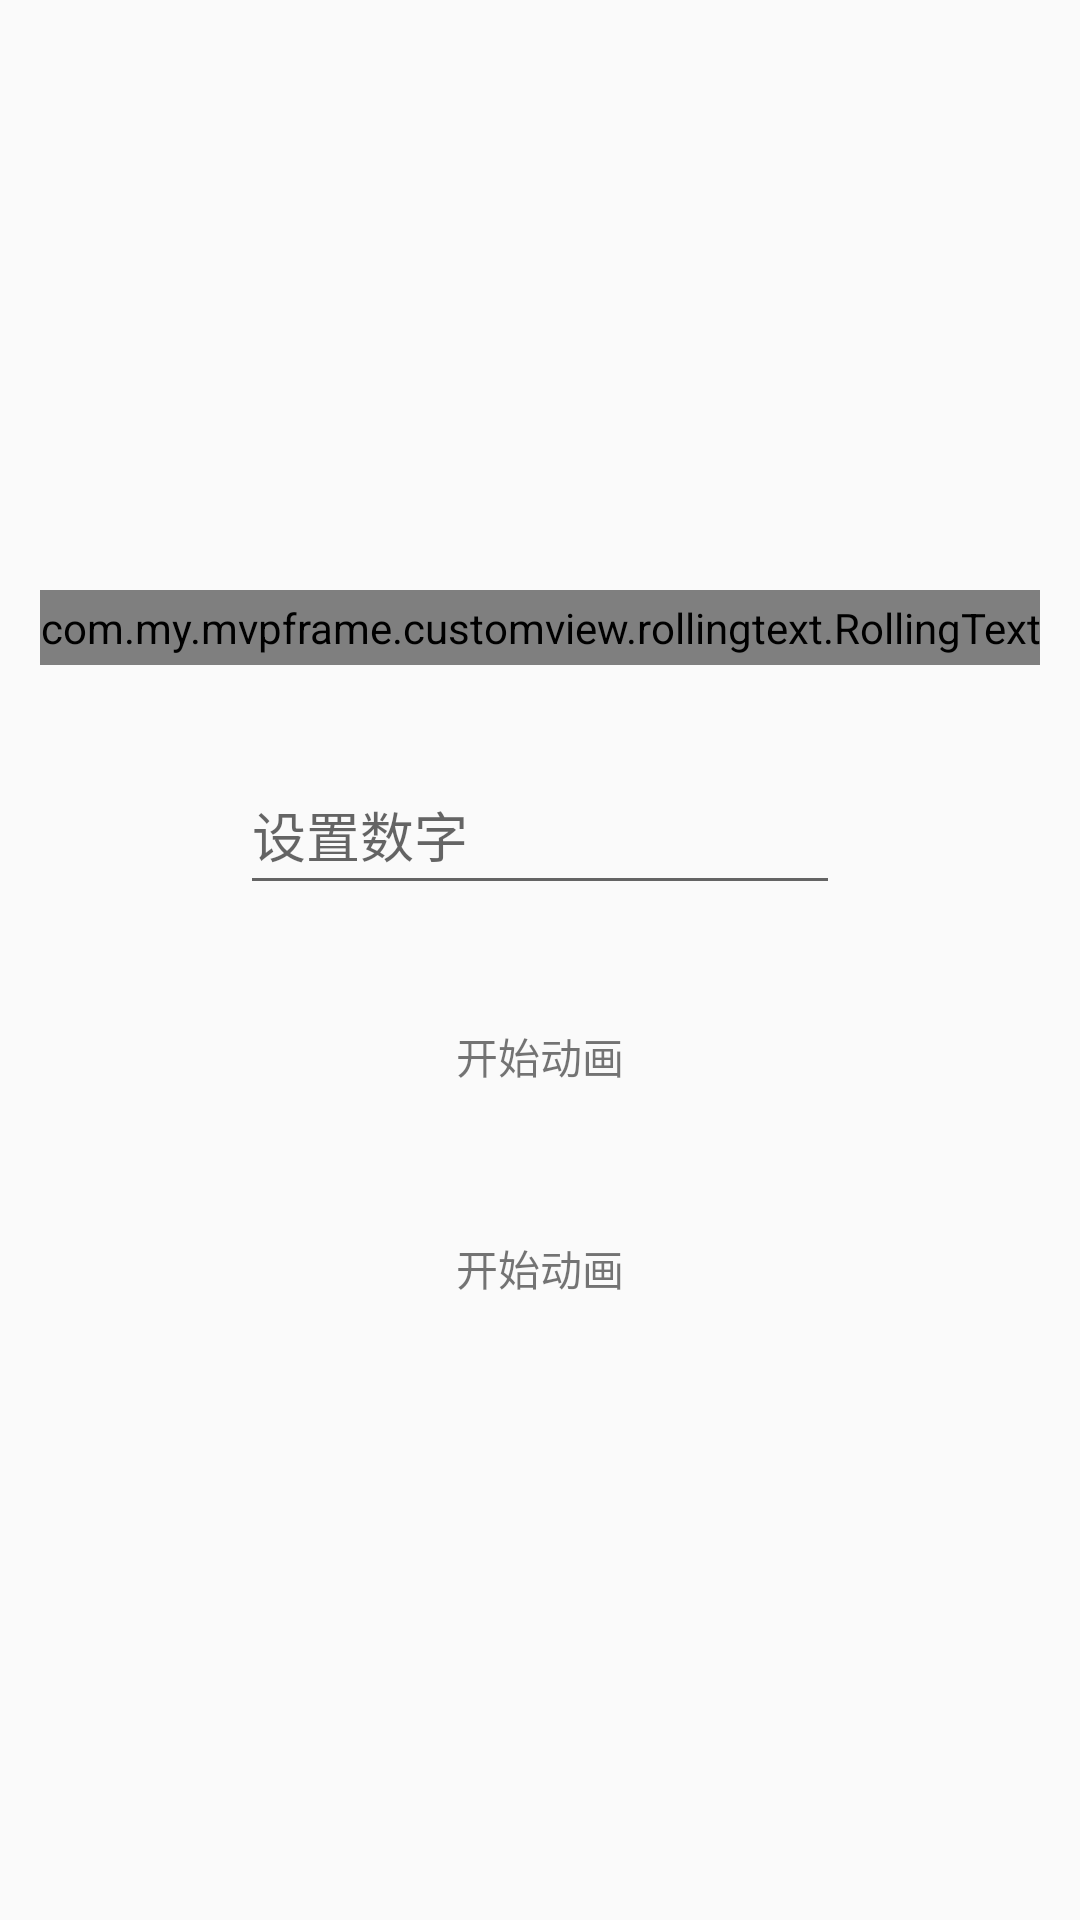

Layout XML and referenced resources for this Android screen:
<!-- AndroidManifest.xml: application theme AppTheme -->
<!-- res/layout/act_rolling_text.xml -->
<?xml version="1.0" encoding="utf-8"?>
<LinearLayout xmlns:android="http://schemas.android.com/apk/res/android"
    android:layout_width="match_parent"
    android:layout_height="match_parent"
    xmlns:app="http://schemas.android.com/apk/res-auto"
    android:gravity="center"
    android:orientation="vertical">

    <com.my.mvpframe.customview.rollingtext.RollingText
        android:id="@+id/rollingText"
        android:layout_width="wrap_content"
        app:rollTextSize="25dp"
        android:layout_height="25dp" />

    <EditText
        android:id="@+id/editText"
        android:hint="设置数字"
        android:layout_marginTop="30dp"
        android:layout_width="200dp"
        android:layout_height="50dp" />


    <TextView
        android:id="@+id/textView"
        android:padding="10dp"
        android:layout_width="wrap_content"
        android:layout_height="wrap_content"
        android:layout_marginTop="30dp"
        android:text="开始动画" />

    <TextView
        android:id="@+id/textView1"
        android:padding="10dp"
        android:layout_width="wrap_content"
        android:layout_height="wrap_content"
        android:layout_marginTop="30dp"
        android:text="开始动画" />
</LinearLayout>
<!-- resources referenced by this layout -->
<resources>
  <style name="AppTheme" parent="Theme.AppCompat.Light.NoActionBar">
          
          <item name="colorPrimary">@color/blue_500</item>
          
          <item name="colorPrimaryDark">@color/green_500</item>
          <item name="colorAccent">@color/grey_500</item>
      </style>
  <color name="blue_500">#2196F3</color>
  <color name="green_500">#4CAF50</color>
  <color name="grey_500">#9E9E9E</color>
</resources>
